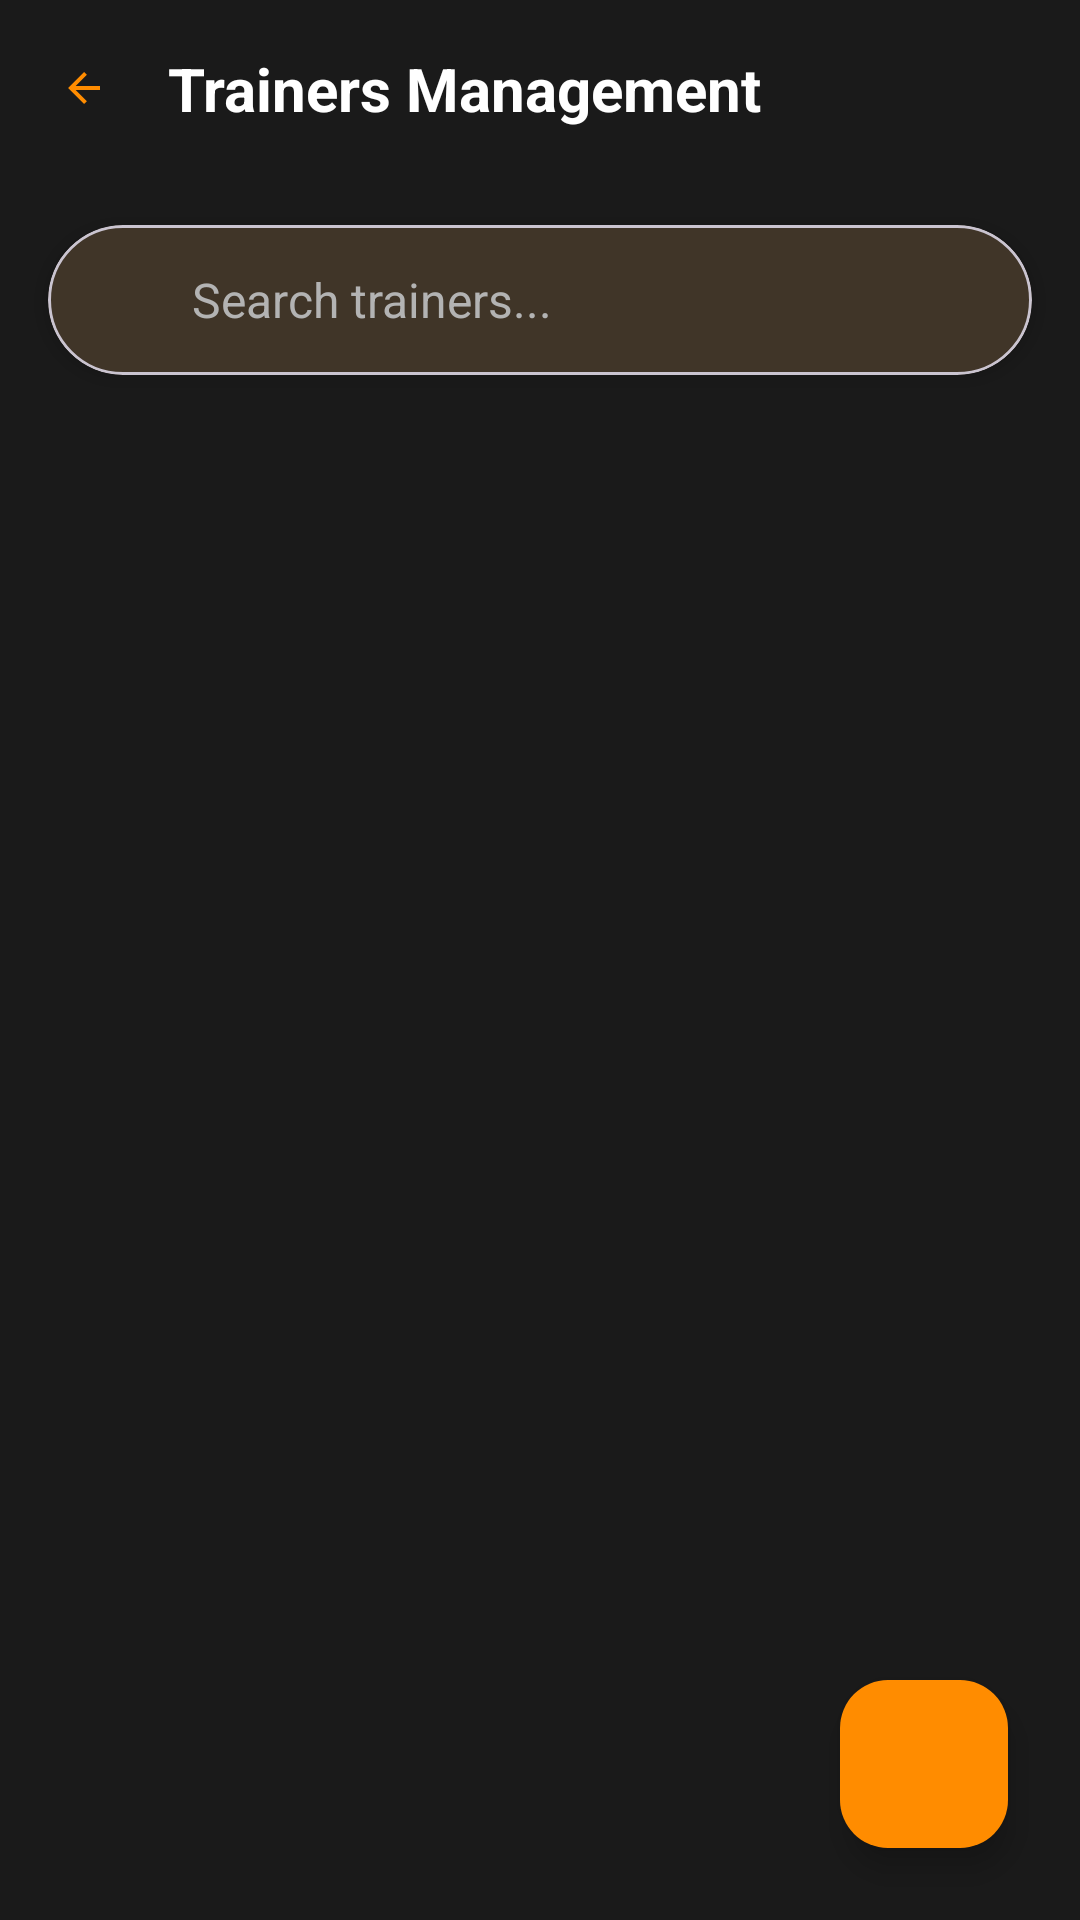

Android layout source for this screen:
<!-- AndroidManifest.xml: application theme Theme.FitXpressAdmin -->
<!-- res/layout/activity_trainers.xml -->
<?xml version="1.0" encoding="utf-8"?>
<RelativeLayout xmlns:android="http://schemas.android.com/apk/res/android"
    xmlns:app="http://schemas.android.com/apk/res-auto"
    android:layout_width="match_parent"
    android:layout_height="match_parent"
    android:background="@color/background_dark">

    
    <LinearLayout
        android:id="@+id/headerLayout"
        android:layout_width="match_parent"
        android:layout_height="wrap_content"
        android:background="@color/background_dark"
        android:orientation="horizontal"
        android:padding="16dp">

        <ImageView
            android:id="@+id/backButton"
            android:layout_width="24dp"
            android:layout_height="24dp"
            android:layout_gravity="center_vertical"
            android:background="?attr/selectableItemBackgroundBorderless"
            android:padding="4dp"
            android:src="@drawable/ic_arrow_back"
            android:contentDescription="@string/back_button"
            app:tint="@color/orange_primary" />

        <TextView
            android:layout_width="0dp"
            android:layout_height="wrap_content"
            android:layout_marginStart="16dp"
            android:layout_weight="1"
            android:text="@string/trainers_management"
            android:textColor="@color/white"
            android:textSize="20sp"
            android:textStyle="bold" />
    </LinearLayout>

    
    <com.google.android.material.card.MaterialCardView
        android:id="@+id/searchCard"
        android:layout_width="match_parent"
        android:layout_height="wrap_content"
        android:layout_below="@id/headerLayout"
        android:layout_margin="16dp"
        app:cardBackgroundColor="@color/card_background"
        app:cardCornerRadius="25dp"
        app:cardElevation="4dp">

        <LinearLayout
            android:layout_width="match_parent"
            android:layout_height="50dp"
            android:gravity="center_vertical"
            android:orientation="horizontal"
            android:paddingStart="16dp"
            android:paddingEnd="16dp">

            <ImageView
                android:layout_width="20dp"
                android:layout_height="20dp"
                android:src="@drawable/ic_search"
                android:contentDescription="@string/search_icon"
                app:tint="@color/text_secondary" />

            <EditText
                android:id="@+id/searchEditText"
                android:layout_width="0dp"
                android:layout_height="match_parent"
                android:layout_marginStart="12dp"
                android:layout_weight="1"
                android:background="@null"
                android:hint="@string/search_trainers_hint"
                android:inputType="text"
                android:textColor="@color/white"
                android:textColorHint="@color/text_secondary"
                android:textSize="16sp" />
        </LinearLayout>
    </com.google.android.material.card.MaterialCardView>

    
    <ProgressBar
        android:id="@+id/progressBar"
        android:layout_width="wrap_content"
        android:layout_height="wrap_content"
        android:layout_centerInParent="true"
        android:visibility="gone" /> 

    
    <LinearLayout
        android:id="@+id/emptyStateLayout"
        android:layout_width="wrap_content"
        android:layout_height="wrap_content"
        android:layout_centerInParent="true"
        android:orientation="vertical"
        android:gravity="center"
        android:visibility="gone"> 

        <ImageView
            android:layout_width="80dp"
            android:layout_height="80dp"
            android:src="@drawable/ic_trainers"
            android:contentDescription="@string/no_trainers_found"
            app:tint="@color/text_secondary"
            android:alpha="0.5" />

        <TextView
            android:layout_width="wrap_content"
            android:layout_height="wrap_content"
            android:layout_marginTop="16dp"
            android:text="@string/no_trainers_found"
            android:textColor="@color/text_secondary"
            android:textSize="16sp" />

        <TextView
            android:layout_width="wrap_content"
            android:layout_height="wrap_content"
            android:text="@string/add_new_trainer_prompt"
            android:textColor="@color/text_secondary"
            android:textSize="14sp"
            android:gravity="center"
            android:layout_marginTop="4dp" />

    </LinearLayout>

    
    <androidx.recyclerview.widget.RecyclerView
        android:id="@+id/trainersRecyclerView"
        android:layout_width="match_parent"
        android:layout_height="match_parent"
        android:layout_below="@id/searchCard"
        android:layout_marginStart="16dp"
        android:layout_marginEnd="16dp"
        android:layout_marginBottom="16dp"
        android:clipToPadding="false"
        android:paddingBottom="80dp"/>

    
    <com.google.android.material.floatingactionbutton.FloatingActionButton
        android:id="@+id/addTrainerFab"
        android:layout_width="wrap_content"
        android:layout_height="wrap_content"
        android:layout_alignParentEnd="true"
        android:layout_alignParentBottom="true"
        android:layout_margin="24dp"
        android:src="@drawable/ic_add"
        android:contentDescription="@string/add_trainer"
        app:backgroundTint="@color/orange_primary"
        app:tint="@color/white" />
</RelativeLayout>
<!-- resources referenced by this layout -->
<resources>
  <color name="background_dark">#1A1A1A</color>
  <color name="card_background">#2D2D2D</color>
  <color name="orange_primary">#FF8C00</color>
  <color name="text_secondary">#B3B3B3</color>
  <color name="white">#FFFFFF</color>
  <!-- drawable ic_arrow_back (drawable) -->
  <vector xmlns:android="http://schemas.android.com/apk/res/android"
      android:width="24dp"
      android:height="24dp"
      android:viewportWidth="24"
      android:viewportHeight="24">
      <path
          android:fillColor="#FF000000"
          android:pathData="M20,11H7.83l5.59,-5.59L12,4l-8,8 8,8 1.42,-1.41L7.83,13H20v-2z"/>
  </vector>
  <!-- drawable ic_trainers (drawable) -->
  <vector xmlns:android="http://schemas.android.com/apk/res/android"
      android:width="24dp"
      android:height="24dp"
      android:viewportWidth="24"
      android:viewportHeight="24">
      <path
          android:fillColor="#FF000000"
          android:pathData="M16,4c0,-1.11 0.89,-2 2,-2s2,0.89 2,2 -0.89,2 -2,2 -2,-0.89 -2,-2zM21,10.5c0,0.83 -0.67,1.5 -1.5,1.5S18,11.33 18,10.5v-3c0,-1.1 -0.9,-2 -2,-2h-3c-1.1,0 -2,0.9 -2,2v3c0,0.83 -0.67,1.5 -1.5,1.5S8,11.33 8,10.5v-3c0,-2.21 1.79,-4 4,-4h3c2.21,0 4,1.79 4,4v3zM12.5,11.5c0.83,0 1.5,0.67 1.5,1.5v7h-4v-7c0,-0.83 0.67,-1.5 1.5,-1.5z"/>
  </vector>
  <string name="add_new_trainer_prompt">Tap the + button to add a new trainer.</string>
  <string name="add_trainer">Add Trainer</string>
  <string name="back_button">Back Button</string>
  <string name="no_trainers_found">No Trainers Found</string>
  <string name="search_icon">Search Icon</string>
  <string name="search_trainers_hint">Search trainers...</string>
  <string name="trainers_management">Trainers Management</string>
  <style name="Theme.FitXpressAdmin" parent="Theme.Material3.DayNight.NoActionBar">
          <item name="colorPrimary">@color/orange_primary</item>
          <item name="colorPrimaryVariant">@color/orange_secondary</item>
          <item name="colorOnPrimary">@color/white</item>
  
          <item name="colorSecondary">@color/orange_light</item>
          <item name="colorSecondaryVariant">@color/orange_secondary</item>
          <item name="colorOnSecondary">@color/white</item>
  
          <item name="android:colorBackground">@color/background_dark</item>
          <item name="colorSurface">@color/card_background</item>
          <item name="colorOnBackground">@color/white</item>
          <item name="colorOnSurface">@color/white</item>
  
          <item name="android:statusBarColor">@color/background_dark</item>
          <item name="android:navigationBarColor">@color/background_dark</item>
          <item name="android:windowLightStatusBar">false</item>
      </style>
  <color name="orange_secondary">#FFA500</color>
  <color name="orange_light">#FFB84D</color>
</resources>
